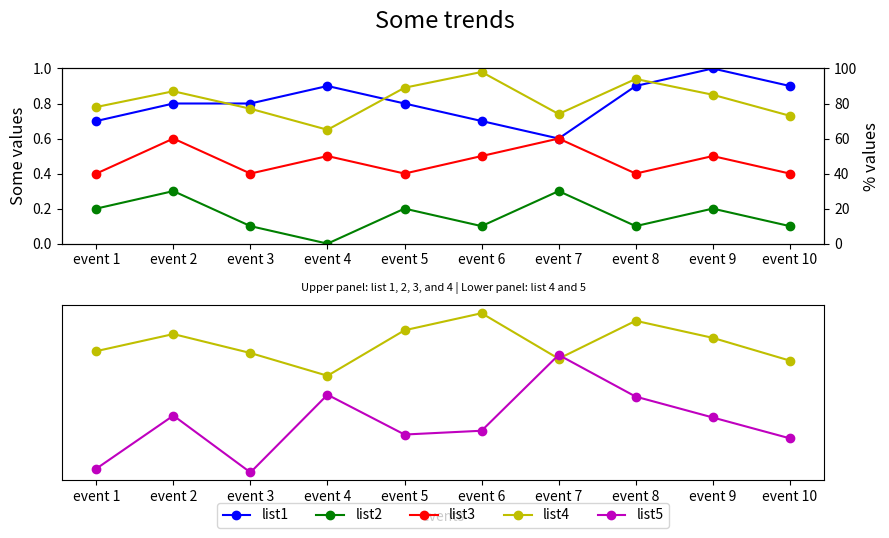

Source code (Python):

import matplotlib.pyplot as plt

event_index = ['event 1', 'event 2', 'event 3', 'event 4', 'event 5', 'event 6', 'event 7', 'event 8', 'event 9', 'event 10']
list1 = [0.7, 0.8, 0.8, 0.9, 0.8, 0.7, 0.6, 0.9, 1.0, 0.9]
list2 = [0.2, 0.3, 0.1, 0.0, 0.2, 0.1, 0.3, 0.1, 0.2, 0.1]
list3 = [0.4, 0.6, 0.4, 0.5, 0.4, 0.5, 0.6, 0.4, 0.5, 0.4]
list4 = [78, 87, 77, 65, 89, 98, 74, 94, 85, 73]
list5 = [16, 44, 14, 55, 34, 36, 76, 54, 43, 32]

fig = plt.figure(figsize=(10, 6))  # Creates a new figure with a larger size
ax1 = fig.add_subplot(211)  # First subplot
ax2 = ax1.twinx()  # Twin y-axis for list 4

# Plotting lists
line1 = ax1.plot(event_index, list1, 'bo-', label='list1')
line2 = ax1.plot(event_index, list2, 'go-', label='list2')
line3 = ax1.plot(event_index, list3, 'ro-', label='list3')
line4 = ax2.plot(event_index, list4, 'yo-', label='list4')

# Setting axes properties
ax1.set_ylim(0, 1)
ax2.set_ylim(0, 100)
ax1.set_ylabel('Some values', fontsize=12)
ax2.set_ylabel('% values', fontsize=12)

# Creating second subplot
ax3 = fig.add_subplot(212)
ax3.plot(event_index, list4, 'yo-', label='list4')
line5 = ax3.plot(event_index, list5, 'mo-', label='list5')

# Hide y ticks for the second subplot
ax3.yaxis.set_visible(False)

# Setting labels and legend
ax3.set_xlabel('events')
lines = line1 + line2 + line3 + line4 + line5
labels = [l.get_label() for l in lines]
ax3.legend(lines, labels, loc='center', bbox_to_anchor=(0.5, -0.2), ncol=5)

# Titles
plt.suptitle('Some trends', y=0.95, fontsize=17)  # Adjust the position
plt.title('Upper panel: list 1, 2, 3, and 4 | Lower panel: list 4 and 5', fontsize=8, pad=10)

# Adjust layout
fig.tight_layout(rect=[0.05, 0.05, 0.95, 0.95])  # Provides more space for titles and legends
plt.show()
